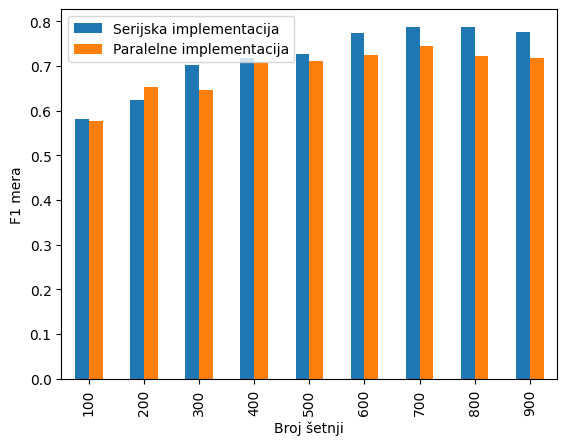

The file beside this chart, header and first rows:
Broj šetnji, Serijska implementacija, Paralelne implementacija
100, 0.5803, 0.5759
200, 0.6245, 0.654
300, 0.7018, 0.6452
400, 0.7176, 0.7085
500, 0.7275, 0.7113
600, 0.7745, 0.7255
700, 0.7867, 0.7447
800, 0.7875, 0.7213
900, 0.7752, 0.7177
